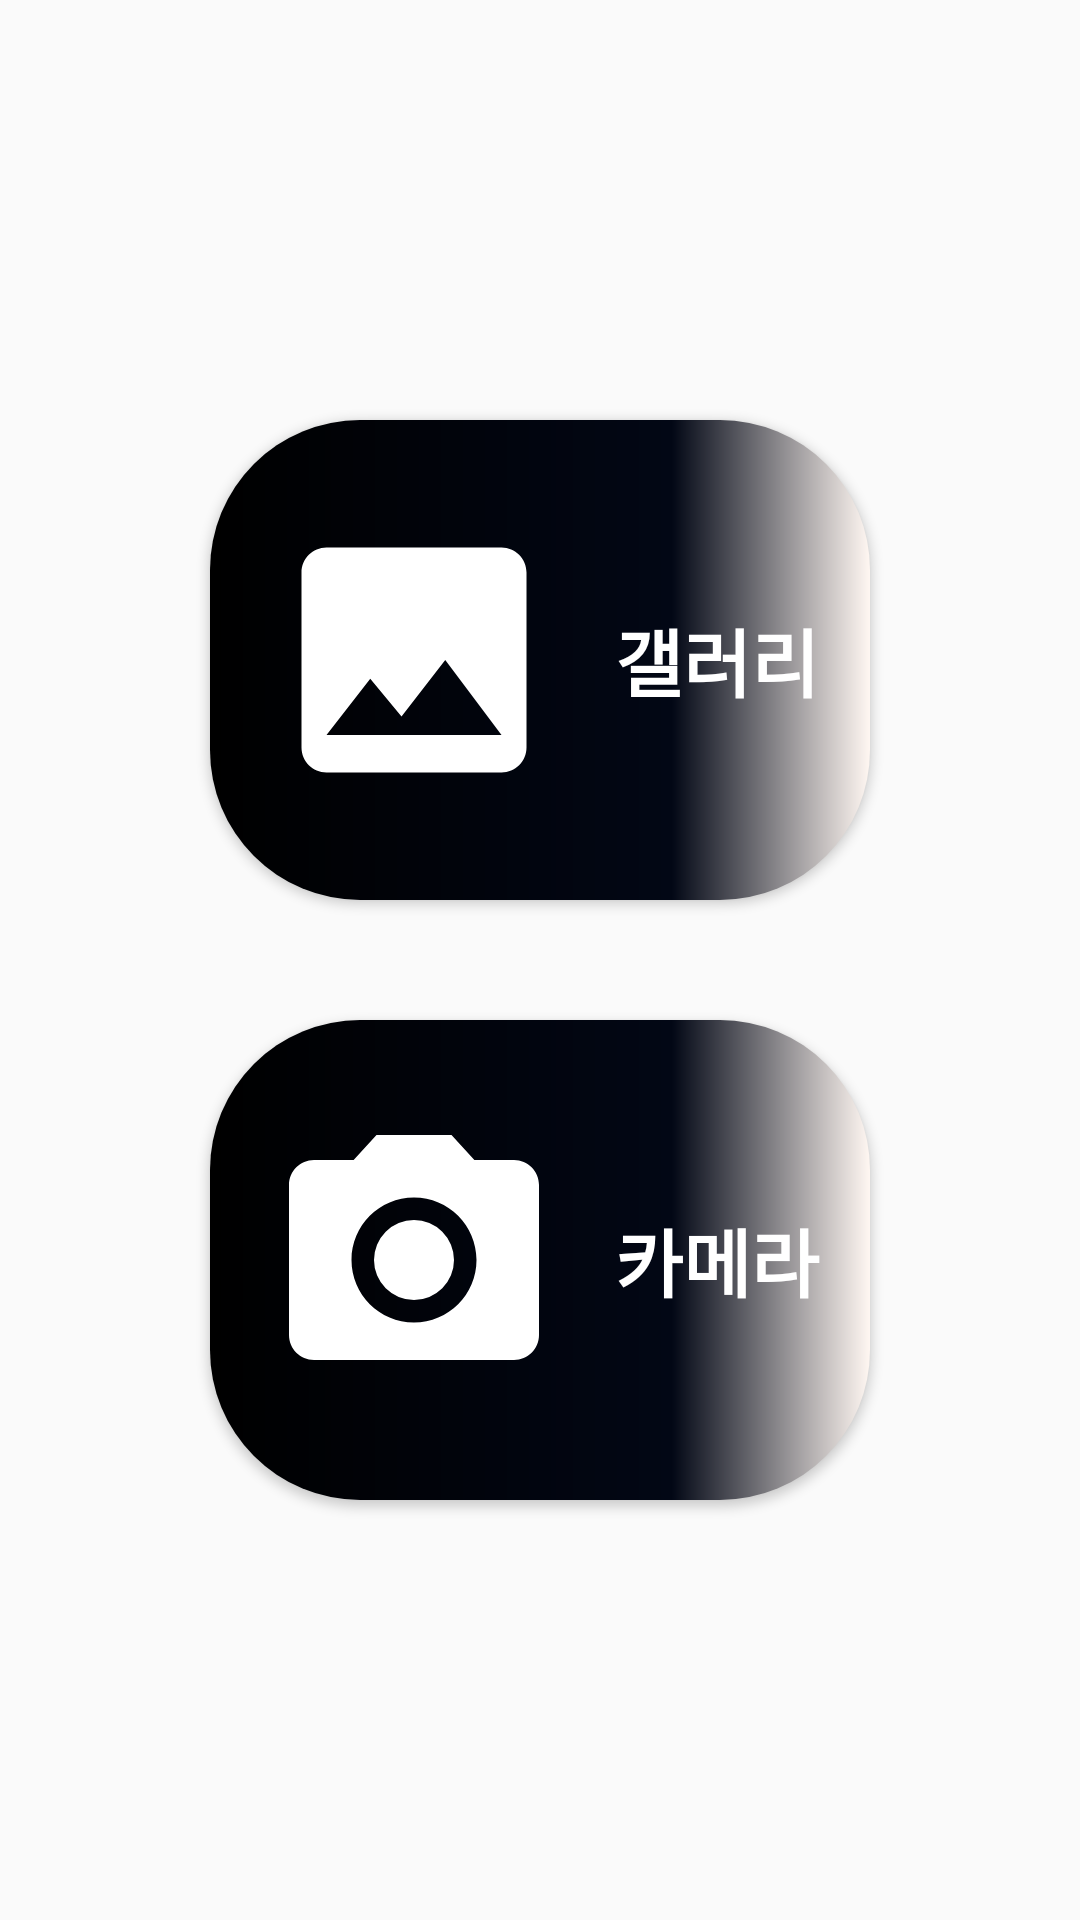

Produce the Android XML layout that renders to this screen, including the resource entries it uses.
<!-- AndroidManifest.xml: application theme AppTheme -->
<!-- res/layout/fragment_camera.xml -->
<?xml version="1.0" encoding="utf-8"?>
<FrameLayout xmlns:android="http://schemas.android.com/apk/res/android"
    xmlns:tools="http://schemas.android.com/tools"
    android:layout_width="match_parent"
    android:layout_height="match_parent"
    tools:context=".CameraFragment">

    

    <Button
        android:id="@+id/Cambutton"
        android:layout_width="220dp"
        android:layout_height="160dp"
        android:layout_marginTop="100dp"
        android:background="@drawable/black_gradation2"
        android:drawableStart="@drawable/bt_camera"
        android:layout_gravity="center"
        android:paddingLeft="18dp"
        android:text="카메라"
        android:textColor="@color/RealRealWhite"
        android:textSize="12pt"
        android:textStyle="bold" />

    <Button
        android:id="@+id/Galbutton"
        android:layout_width="220dp"
        android:layout_height="160dp"
        android:layout_marginTop="100dp"
        android:layout_marginBottom="200dp"
        android:layout_gravity="center"
        android:background="@drawable/black_gradation2"
        android:drawableStart="@drawable/bt_gallery"
        android:paddingLeft="18dp"
        android:text="갤러리"
        android:textColor="@color/RealRealWhite"
        android:textSize="12pt"
        android:textStyle="bold" />

</FrameLayout>
<!-- resources referenced by this layout -->
<resources>
  <color name="RealRealWhite">#FFFFFF</color>
  <!-- drawable black_gradation2 (drawable) -->
  <?xml version="1.0" encoding="utf-8"?>
  <shape xmlns:android="http://schemas.android.com/apk/res/android">
      <gradient
          android:startColor="@color/backgroundBlack"
          android:centerColor="@color/SiamBlack"
          android:endColor="@color/AnzsRealWhite"
          android:centerY="0.7"
          />
      <corners
          android:radius="50dp"
          />
  </shape>
  <!-- drawable bt_camera (drawable) -->
  <vector xmlns:android="http://schemas.android.com/apk/res/android"
      android:width="100dp"
      android:height="100dp"
      android:viewportWidth="24"
      android:viewportHeight="24"
      android:tint="@color/RealRealWhite">
    <path
        android:fillColor="@color/RealWhite"
        android:pathData="M12,12m-3.2,0a3.2,3.2 0,1 1,6.4 0a3.2,3.2 0,1 1,-6.4 0"/>
    <path
        android:fillColor="@color/RealWhite"
        android:pathData="M9,2L7.17,4L4,4c-1.1,0 -2,0.9 -2,2v12c0,1.1 0.9,2 2,2h16c1.1,0 2,-0.9 2,-2L22,6c0,-1.1 -0.9,-2 -2,-2h-3.17L15,2L9,2zM12,17c-2.76,0 -5,-2.24 -5,-5s2.24,-5 5,-5 5,2.24 5,5 -2.24,5 -5,5z"/>
  </vector>
  <!-- drawable bt_gallery (drawable) -->
  <vector android:height="100dp" android:tint="@color/RealRealWhite"
      android:viewportHeight="24" android:viewportWidth="24"
      android:width="100dp" xmlns:android="http://schemas.android.com/apk/res/android">
      <path android:fillColor="@android:color/white" android:pathData="M21,19V5c0,-1.1 -0.9,-2 -2,-2H5c-1.1,0 -2,0.9 -2,2v14c0,1.1 0.9,2 2,2h14c1.1,0 2,-0.9 2,-2zM8.5,13.5l2.5,3.01L14.5,12l4.5,6H5l3.5,-4.5z"/>
  </vector>
  <style name="AppTheme" parent="Theme.AppCompat.Light.DarkActionBar">
          
          <item name="colorPrimary">@color/colorPrimary</item>
          <item name="colorPrimaryDark">@color/colorPrimaryDark</item>
          <item name="colorAccent">@color/colorAccent</item>
      </style>
  <color name="backgroundBlack">#000</color>
  <color name="SiamBlack">#020715</color>
  <color name="AnzsRealWhite">#FFF7F2</color>
  <color name="RealWhite">#F0F0F0</color>
  <color name="colorPrimary">#6200EE</color>
  <color name="colorPrimaryDark">#3700B3</color>
  <color name="colorAccent">#03DAC5</color>
</resources>
